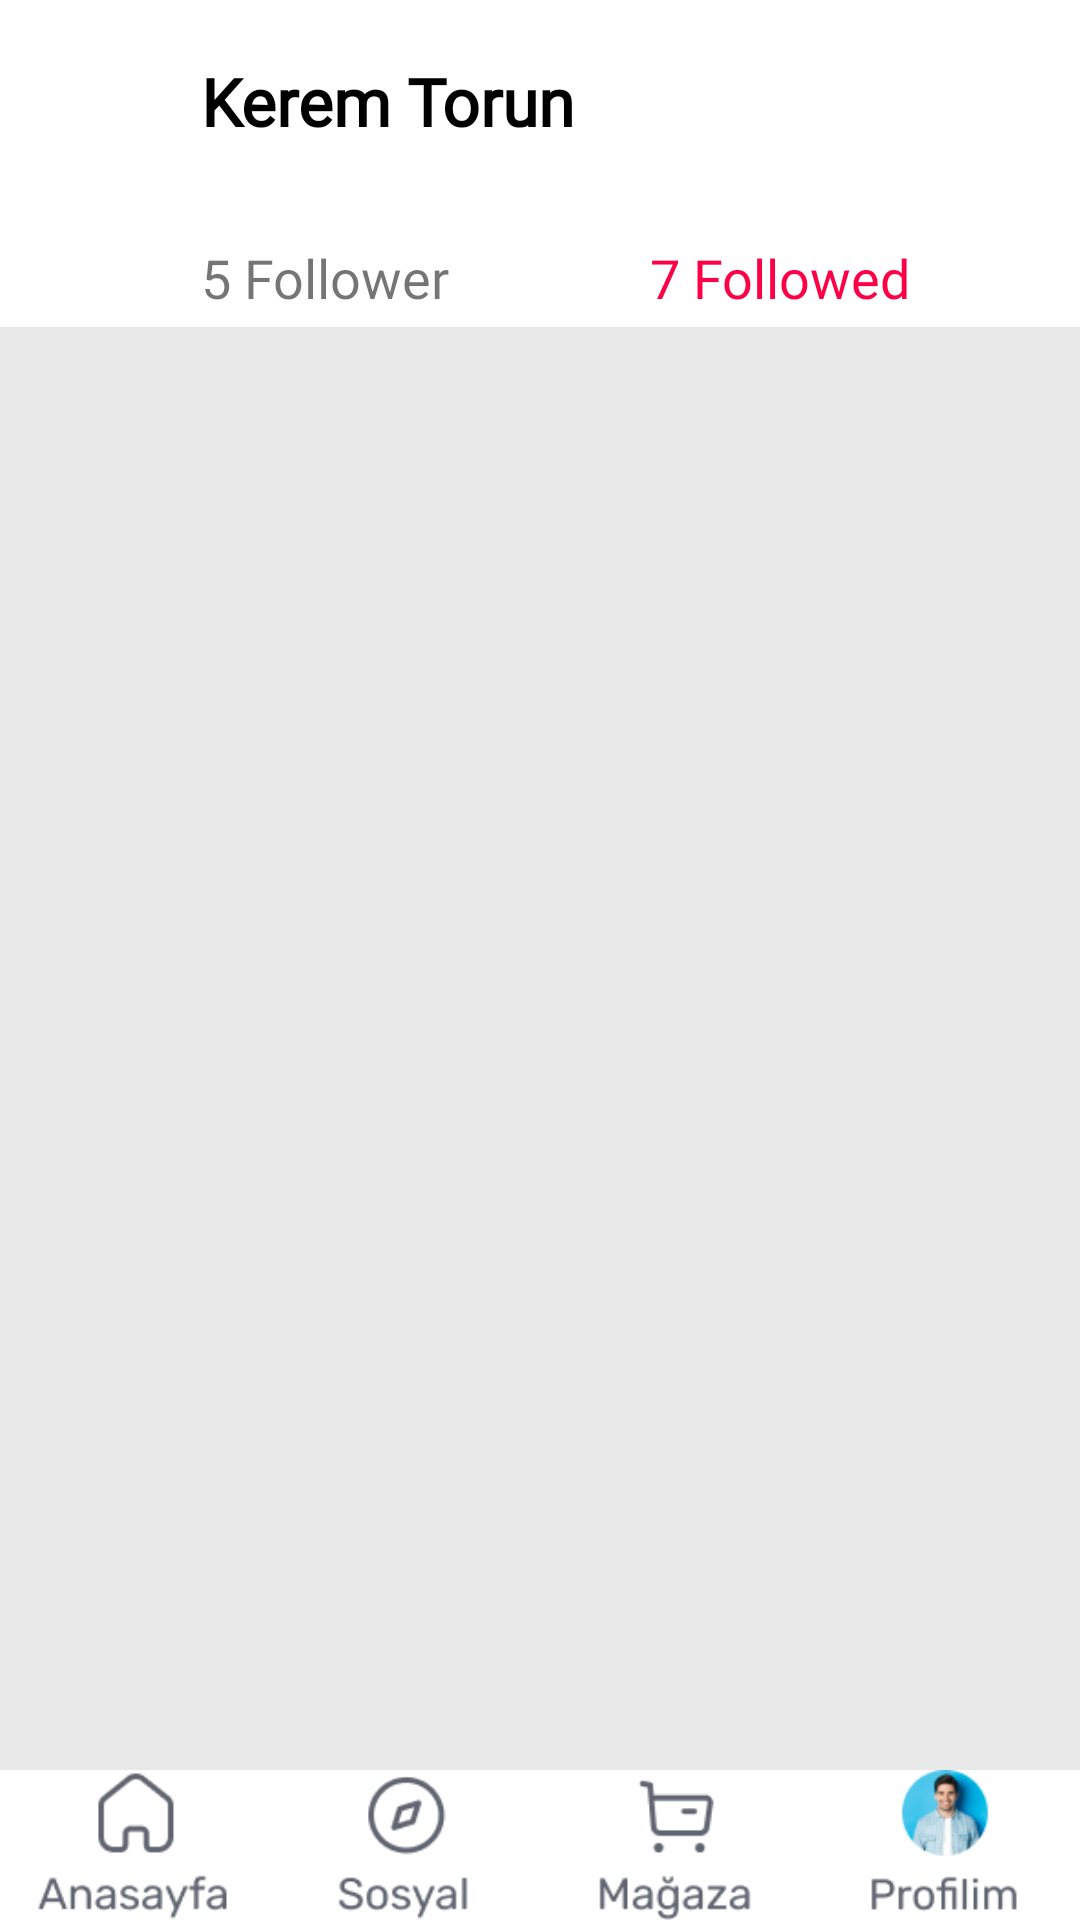

Android layout source for this screen:
<!-- AndroidManifest.xml: application theme Theme.CaseStudy -->
<!-- res/layout/activity_takip_edilen.xml -->
<?xml version="1.0" encoding="utf-8"?>
<androidx.constraintlayout.widget.ConstraintLayout xmlns:android="http://schemas.android.com/apk/res/android"
    xmlns:app="http://schemas.android.com/apk/res-auto"
    xmlns:tools="http://schemas.android.com/tools"
    android:layout_width="match_parent"
    android:layout_height="match_parent"
    android:background="@color/gri"
    tools:context=".yemeklerim.YemeklerimActivity">

    <androidx.constraintlayout.widget.ConstraintLayout
        android:id="@+id/constraintLayout5"
        android:layout_width="match_parent"
        android:layout_height="wrap_content"
        app:layout_constraintEnd_toEndOf="parent"
        app:layout_constraintStart_toStartOf="parent"
        app:layout_constraintTop_toTopOf="parent">

        <androidx.appcompat.widget.Toolbar
            android:id="@+id/toolbar4"
            android:layout_width="match_parent"
            android:layout_height="109dp"
            android:background="@color/white"
            app:layout_constraintBottom_toBottomOf="parent"
            app:layout_constraintEnd_toEndOf="parent"
            app:layout_constraintHorizontal_bias="0.0"
            app:layout_constraintStart_toStartOf="parent"
            app:layout_constraintTop_toTopOf="parent"
            app:layout_constraintVertical_bias="0.0">

        </androidx.appcompat.widget.Toolbar>

        <ImageView
            android:id="@+id/imageView51"
            android:layout_width="35dp"
            android:layout_height="35dp"
            android:layout_marginStart="16dp"
            android:layout_marginTop="16dp"
            app:layout_constraintStart_toStartOf="parent"
            app:layout_constraintTop_toTopOf="parent"
            app:srcCompat="@drawable/img_64" />

        <TextView
            android:id="@+id/textView53"
            android:layout_width="wrap_content"
            android:layout_height="wrap_content"
            android:layout_marginStart="16dp"
            android:layout_marginTop="16dp"
            android:fontFamily="@font/rubik_medium"
            android:text="Kerem Torun"
            android:textColor="@color/black"
            android:textSize="22sp"
            android:textStyle="bold"
            app:layout_constraintBottom_toBottomOf="@+id/imageView51"
            app:layout_constraintStart_toEndOf="@+id/imageView51"
            app:layout_constraintTop_toTopOf="parent" />

        <TextView
            android:id="@+id/textView55"
            android:layout_width="wrap_content"
            android:layout_height="wrap_content"
            android:layout_marginTop="32dp"
            android:fontFamily="@font/rubik_medium"
            android:text="@string/bestakipci"
            android:textSize="18sp"
            app:layout_constraintStart_toStartOf="@+id/textView53"
            app:layout_constraintTop_toBottomOf="@+id/textView53" />


        <TextView
            android:id="@+id/textView58"
            android:layout_width="wrap_content"
            android:layout_height="wrap_content"
            android:fontFamily="@font/rubik_medium"
            android:text="@string/yeditakip"
            android:textColor="@color/tema"
            android:textSize="18sp"
            app:layout_constraintBottom_toBottomOf="@+id/textView55"
            app:layout_constraintEnd_toEndOf="@+id/imageView76"
            app:layout_constraintStart_toStartOf="@+id/imageView76"
            app:layout_constraintTop_toTopOf="@+id/textView55" />

        <ImageView
            android:id="@+id/imageView76"
            android:layout_width="200dp"
            android:layout_height="wrap_content"
            android:layout_marginTop="3dp"
            android:layout_marginBottom="16dp"
            app:layout_constraintBottom_toBottomOf="parent"
            app:layout_constraintEnd_toEndOf="parent"
            app:layout_constraintTop_toBottomOf="@id/textView55"
            app:srcCompat="@drawable/img_71" />

        <ImageView
            android:id="@+id/imageView77"
            android:layout_width="wrap_content"
            android:layout_height="wrap_content"
            android:layout_marginTop="3dp"
            app:layout_constraintEnd_toEndOf="@+id/textView58"
            app:layout_constraintStart_toStartOf="parent"
            app:layout_constraintTop_toBottomOf="@id/textView55"
            app:srcCompat="@drawable/img_70" />


    </androidx.constraintlayout.widget.ConstraintLayout>


    <androidx.recyclerview.widget.RecyclerView
        android:id="@+id/recyclerView"
        android:layout_width="match_parent"
        android:layout_height="match_parent"
        android:layout_marginTop="120dp"
        app:layout_constraintEnd_toEndOf="parent"
        app:layout_constraintHorizontal_bias="0.0"
        app:layout_constraintStart_toStartOf="parent"
        app:layout_constraintTop_toBottomOf="@+id/constraintLayout5" />

    <FrameLayout

        android:id="@+id/constraintLayout"
        android:layout_width="match_parent"
        android:layout_height="wrap_content"
        android:background="@color/white"
        app:layout_constraintBottom_toBottomOf="parent"
        app:layout_constraintEnd_toEndOf="parent"
        app:layout_constraintHorizontal_bias="1.0"
        app:layout_constraintStart_toStartOf="parent"
        tools:ignore="NotSibling">

        <LinearLayout
            android:layout_width="match_parent"
            android:layout_height="wrap_content"
            android:gravity="center_vertical"
            android:orientation="horizontal"
            app:layout_constraintBottom_toBottomOf="parent"
            app:layout_constraintEnd_toEndOf="parent"
            app:layout_constraintStart_toStartOf="parent">

            <ImageView
                android:id="@+id/anasayfa"
                android:layout_width="0dp"
                android:layout_height="50dp"
                android:layout_weight="1"
                android:src="@drawable/img_57" />

            <ImageView
                android:id="@+id/sosyal"
                android:layout_width="0dp"
                android:layout_height="50dp"
                android:layout_weight="1"
                android:src="@drawable/img_16" />

            <ImageView
                android:id="@+id/Mağaza"
                android:layout_width="0dp"
                android:layout_height="50dp"
                android:layout_weight="1"
                android:src="@drawable/img_17" />

            <ImageView
                android:id="@+id/Profil"
                android:layout_width="0dp"
                android:layout_height="50dp"
                android:layout_weight="1"
                android:src="@drawable/img_18" />
        </LinearLayout>

    </FrameLayout>


</androidx.constraintlayout.widget.ConstraintLayout>
<!-- resources referenced by this layout -->
<resources>
  <color name="black">#FF000000</color>
  <color name="gri">#FFE9E9E9</color>
  <color name="tema">#FE0045</color>FFE9E9E9
  <color name="white">#FFFFFFFF</color>
  <!-- drawable img_16: png bitmap (drawable, 1816 bytes) -->
  <!-- drawable img_17: png bitmap (drawable, 1611 bytes) -->
  <!-- drawable img_18: png bitmap (drawable, 6428 bytes) -->
  <!-- drawable img_57: png bitmap (drawable, 1907 bytes) -->
  <!-- drawable img_71: png bitmap (drawable, 104 bytes) -->
  <string name="bestakipci">5 Follower</string>
  <string name="yeditakip">7 Followed</string>
  <style name="Theme.CaseStudy" parent="Base.Theme.CaseStudy" />
  <style name="Base.Theme.CaseStudy" parent="Theme.AppCompat.Light.NoActionBar">
          
          
      </style>
</resources>
